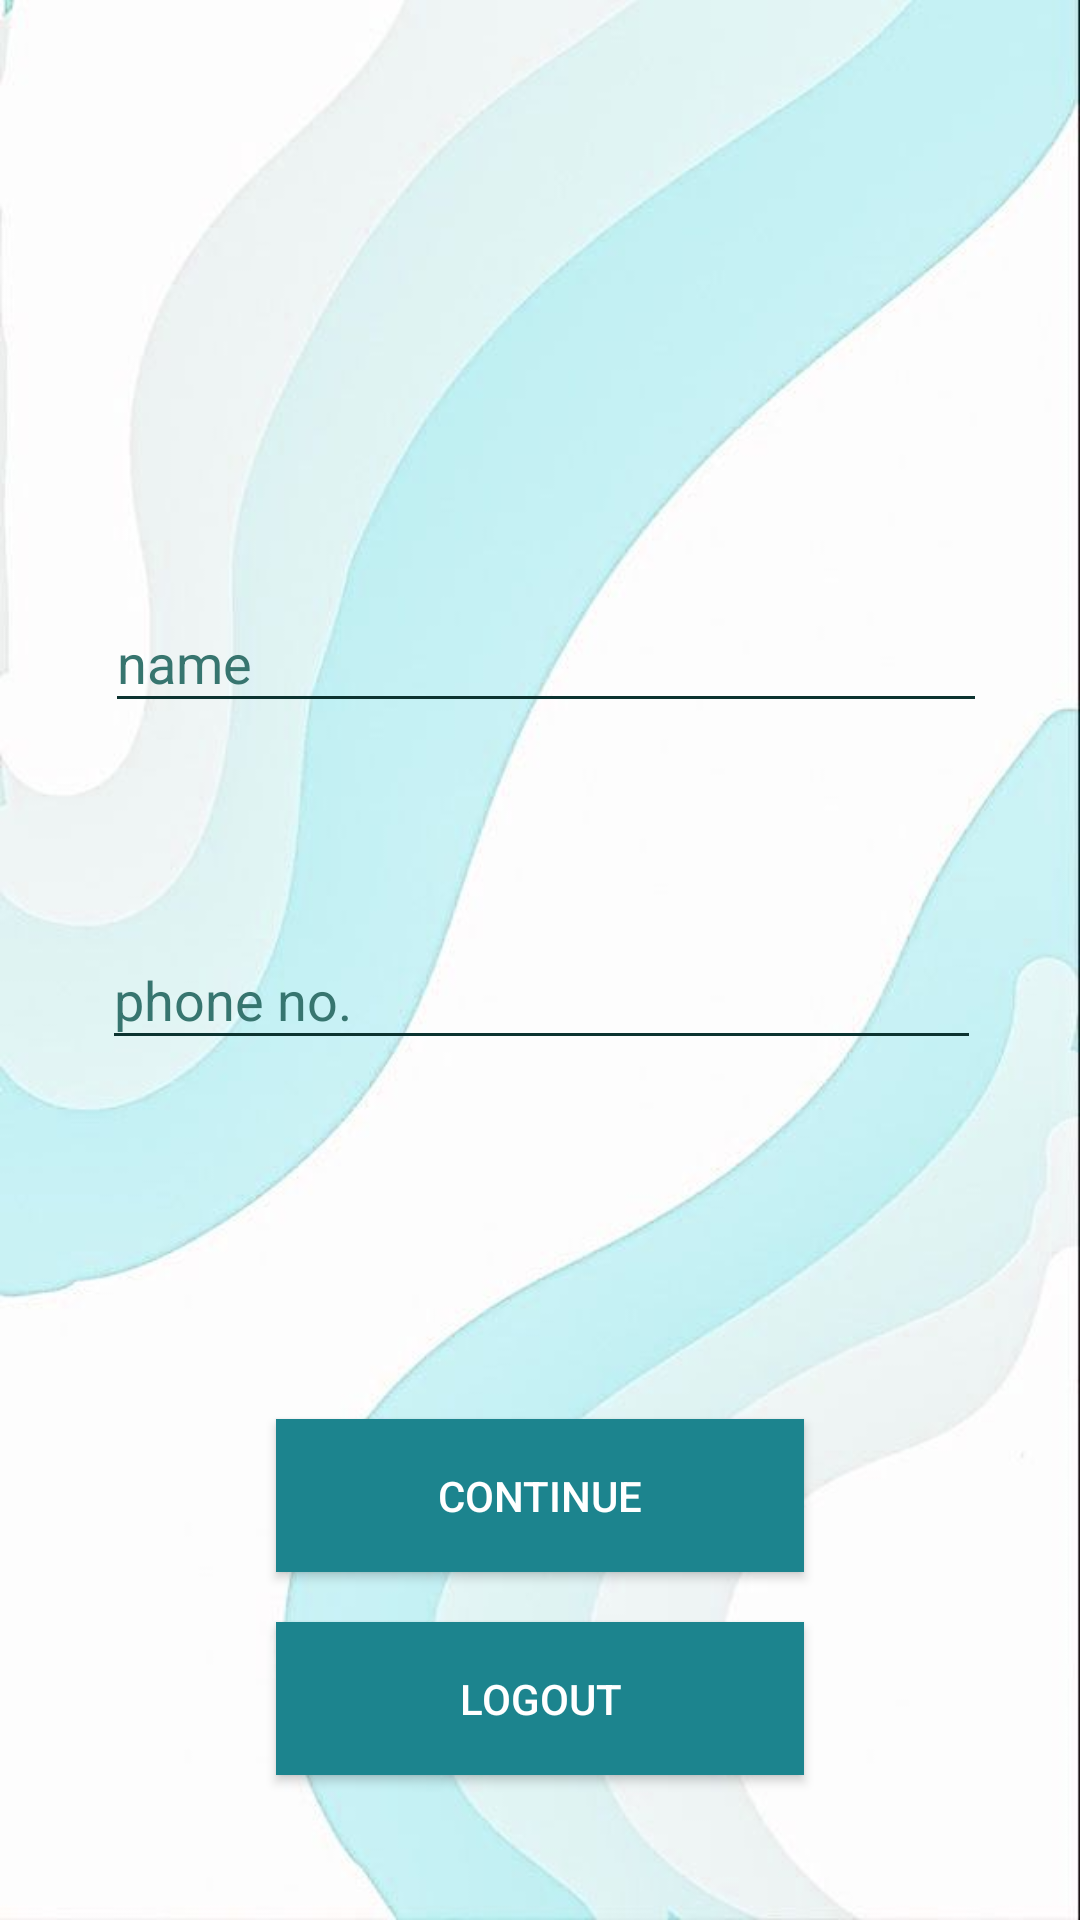

Write the Android layout XML for this screen, with the resource values it uses.
<!-- AndroidManifest.xml: application theme Theme.ProjectCompact -->
<!-- res/layout/activity_third.xml -->
<?xml version="1.0" encoding="utf-8"?>
<androidx.constraintlayout.widget.ConstraintLayout xmlns:android="http://schemas.android.com/apk/res/android"
    xmlns:app="http://schemas.android.com/apk/res-auto"
    xmlns:tools="http://schemas.android.com/tools"
    android:layout_width="match_parent"
    android:layout_height="match_parent"
    android:background="@drawable/asbackground"
    tools:context=".Third">

    <Button
        android:id="@+id/button5"
        android:layout_width="176dp"
        android:layout_height="51dp"
        android:background="#1C848E"
        android:text="continue"
        android:textColor="#FFFFFF"
        app:layout_constraintBottom_toBottomOf="parent"
        app:layout_constraintEnd_toEndOf="parent"
        app:layout_constraintStart_toStartOf="parent"
        app:layout_constraintTop_toTopOf="parent"
        app:layout_constraintVertical_bias="0.803" />

    <Button
        android:id="@+id/button8"
        android:layout_width="176dp"
        android:layout_height="51dp"
        android:background="#1C848E"
        android:text="logout"
        android:textColor="#FFFFFF"
        app:layout_constraintBottom_toBottomOf="parent"
        app:layout_constraintEnd_toEndOf="parent"
        app:layout_constraintStart_toStartOf="parent"
        app:layout_constraintTop_toTopOf="parent"
        app:layout_constraintVertical_bias="0.918" />

    <com.google.android.material.textfield.TextInputLayout
        android:id="@+id/textInputLayout6"
        style="@style/ThemeOverlay.Material3.AutoCompleteTextView.OutlinedBox"
        android:layout_width="294dp"
        android:layout_height="70dp"
        android:backgroundTint="@color/textColor"
        android:foregroundTint="@color/textColor"
        android:hint="name"
        android:textColorHint="@color/hintColor"
        app:endIconMode="clear_text"
        app:layout_constraintBottom_toBottomOf="parent"

        app:layout_constraintEnd_toEndOf="parent"
        app:layout_constraintHorizontal_bias="0.528"
        app:layout_constraintStart_toStartOf="parent"
        app:layout_constraintTop_toTopOf="parent"
        app:layout_constraintVertical_bias="0.331">

        <com.google.android.material.textfield.TextInputEditText
            android:id="@+id/textInputEditText6"
            android:layout_width="match_parent"
            android:layout_height="wrap_content"
            android:backgroundTint="@color/textColor"
            android:foregroundTint="@color/textColor"
            android:textColor="@color/textColor" />
    </com.google.android.material.textfield.TextInputLayout>

    <com.google.android.material.textfield.TextInputLayout
        android:id="@+id/textInputLayout7"
        style="@style/ThemeOverlay.Material3.AutoCompleteTextView.OutlinedBox"
        android:layout_width="293dp"
        android:layout_height="70dp"
        android:backgroundTint="@color/textColor"
        android:foregroundTint="@color/textColor"
        android:hint="phone no."
        android:textColorHint="@color/hintColor"
        app:layout_constraintBottom_toBottomOf="parent"
        app:layout_constraintEnd_toEndOf="parent"
        app:layout_constraintHorizontal_bias="0.507"
        app:layout_constraintStart_toStartOf="parent"
        app:layout_constraintTop_toTopOf="parent"
        app:layout_constraintVertical_bias="0.528">

        <com.google.android.material.textfield.TextInputEditText
            android:id="@+id/textInputEditText7"
            android:layout_width="match_parent"
            android:layout_height="wrap_content"
            android:backgroundTint="@color/textColor"
            android:foregroundTint="@color/textColor"
            android:inputType="number"
            android:textColor="@color/textColor" />
    </com.google.android.material.textfield.TextInputLayout>

    <TextView
        android:id="@+id/textView4"
        android:layout_width="wrap_content"
        android:layout_height="wrap_content"
        android:textColor="@color/textColor"
        android:textSize="20dp"
        app:layout_constraintBottom_toBottomOf="parent"
        app:layout_constraintEnd_toEndOf="parent"
        app:layout_constraintHorizontal_bias="0.498"
        app:layout_constraintStart_toStartOf="parent"
        app:layout_constraintTop_toTopOf="parent"
        app:layout_constraintVertical_bias="0.143" />

</androidx.constraintlayout.widget.ConstraintLayout>
<!-- resources referenced by this layout -->
<resources>
  <color name="hintColor">#37756F</color>
  <color name="textColor">#0C3330</color>
  <style name="Theme.ProjectCompact" parent="Theme.AppCompat.DayNight.DarkActionBar">
          
          <item name="colorPrimary">@color/teal_200</item>
          <item name="colorPrimaryVariant">@color/teal_700</item>
          <item name="colorOnPrimary">@color/white</item>
          
          <item name="colorSecondary">@color/teal_200</item>
          <item name="colorSecondaryVariant">@color/teal_700</item>
          <item name="colorOnSecondary">@color/black</item>
          
          <item name="android:statusBarColor" tools:targetApi="l">?attr/colorPrimaryVariant</item>
          
      </style>
  <color name="teal_200">#FF03DAC5</color>
  <color name="teal_700">#FF018786</color>
  <color name="white">#FFFFFFFF</color>
  <color name="black">#FF000000</color>
</resources>
